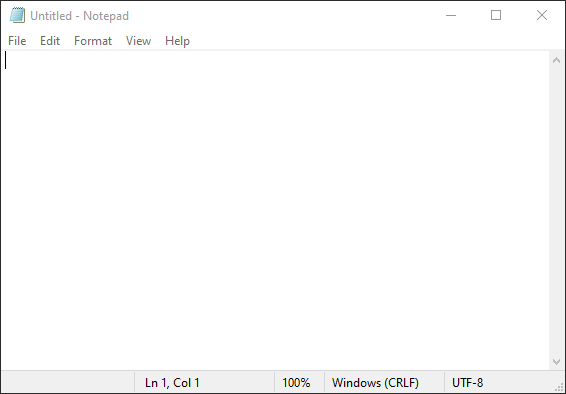
Workflow: Sequence4

Step 1: Use Application: Untitled - Notepad on the element in window 'Untitled - Notepad' (notepad.exe)

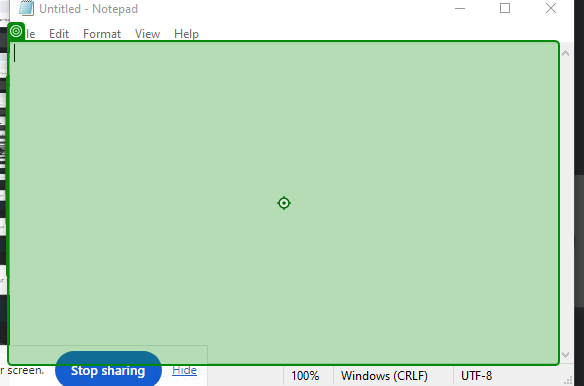
Step 2: type "hiii" into the editable text 'Text Editor' in window 'Untitled - Notepad' (notepad.exe)
